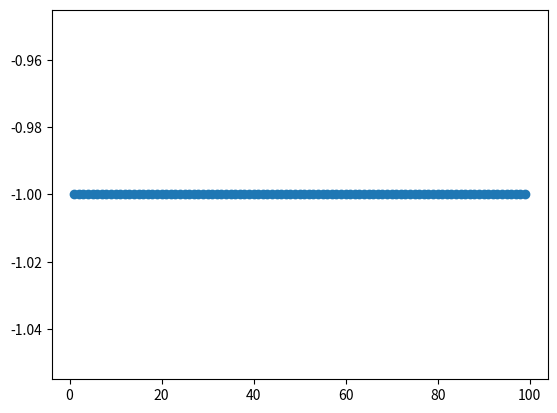

Generate this figure with matplotlib:
import matplotlib.pyplot as plt
import random

def h1(i,n):
    if i != n:
        return 1
    else:
        return 0

def h2(i,n): #used to assess the expect move and to calculate the distance
    return abs(i%3-n%3) + abs(i//3-n//3)

def expect_all(m,pos):
    sum_expect = 0
    for i in range(9):
        if m == 1:
            sum_expect += h1(i,pos[i])
        elif m == 2:
            sum_expect += h2(i,pos[i])
    return sum_expect

def list_to_num(pos):
    res = 0
    j = 1
    for i in range(9):
        res += j*pos[i]
        j *= 10
    return res

tree = []

def search_for_ans(m):
    pos = [0,1,2,3,4,5,6,7,8]
    random.shuffle(pos)
    sum_steps = 0
    tree.append(list_to_num(pos))
    return search_in_tree(m,pos,sum_steps)

def search_in_tree(m,pos,sum_steps):
    #tree.append(list_to_num(pos))
    pos_old = [m for m in pos]
    sum_expect = expect_all(m,pos)
    if sum_expect == 0:
        return sum_steps
    pos_to_move = []
    pos0 = 0
    expect_of_move = []
    for i in range(9):
        if pos[i] == 0:
            pos0 = i
            break
    for i in range(9):
        if h2(i,pos0) == 1:
            pos_to_move.append(i)
    for i in pos_to_move:
        pos_new = pos
        tmp = pos_new[pos0]
        pos_new[pos0] = pos_new[i]
        pos_new[i] = tmp
        expect_of_move.append(expect_all(m,pos_new))
    pos_min = 0 # the location of expect_min in pos_to_move
    expect_min = 100
    j = 0
    flag1 = 1
    for i in expect_of_move:
        if i <= expect_min:
            pos_tmp = [m for m in pos]
            tmp = pos[pos0]
            pos_tmp[pos0] = pos_tmp[pos_to_move[j]]
            pos_tmp[pos_to_move[j]] = tmp
            to_search = list_to_num(pos_tmp)
            '''flag = 0
            for k in tree:
                if k == to_search:
                    flag = 1
                    break
            if flag == 0:
                flag1 = 0
                expect_min = i
                pos_min = j '''
            if to_search not in tree:
                expect_min = i
                pos_min = j
        j += 1
    tmp = pos[pos0]
    pos[pos0] = pos[pos_to_move[pos_min]]
    pos[pos_to_move[pos_min]] = tmp
    flag = 0
    if flag1 == 0:
        tree.append(list_to_num(pos))
        sum_expect = expect_all(m,pos)
    else:
        return -1
    if sum_expect == 0:
        return sum_steps+1
    else:
        res = search_in_tree(m,pos,sum_steps+1)
        if res != -1:
            return res
        else:
            return search_in_tree(m,pos_old,sum_steps)

def main():
    expect_of_move1 = []
    sum_of_move = [0,0]
    sum_of_exp = []
    for i in range(1,100):
        sum_of_exp.append(i)
        sum_of_move[0] += search_for_ans(2)
        expect_of_move1.append(sum_of_move[0]/i)
    
    plt.scatter(sum_of_exp,expect_of_move1)
    plt.show()

if __name__ == '__main__':
    main()